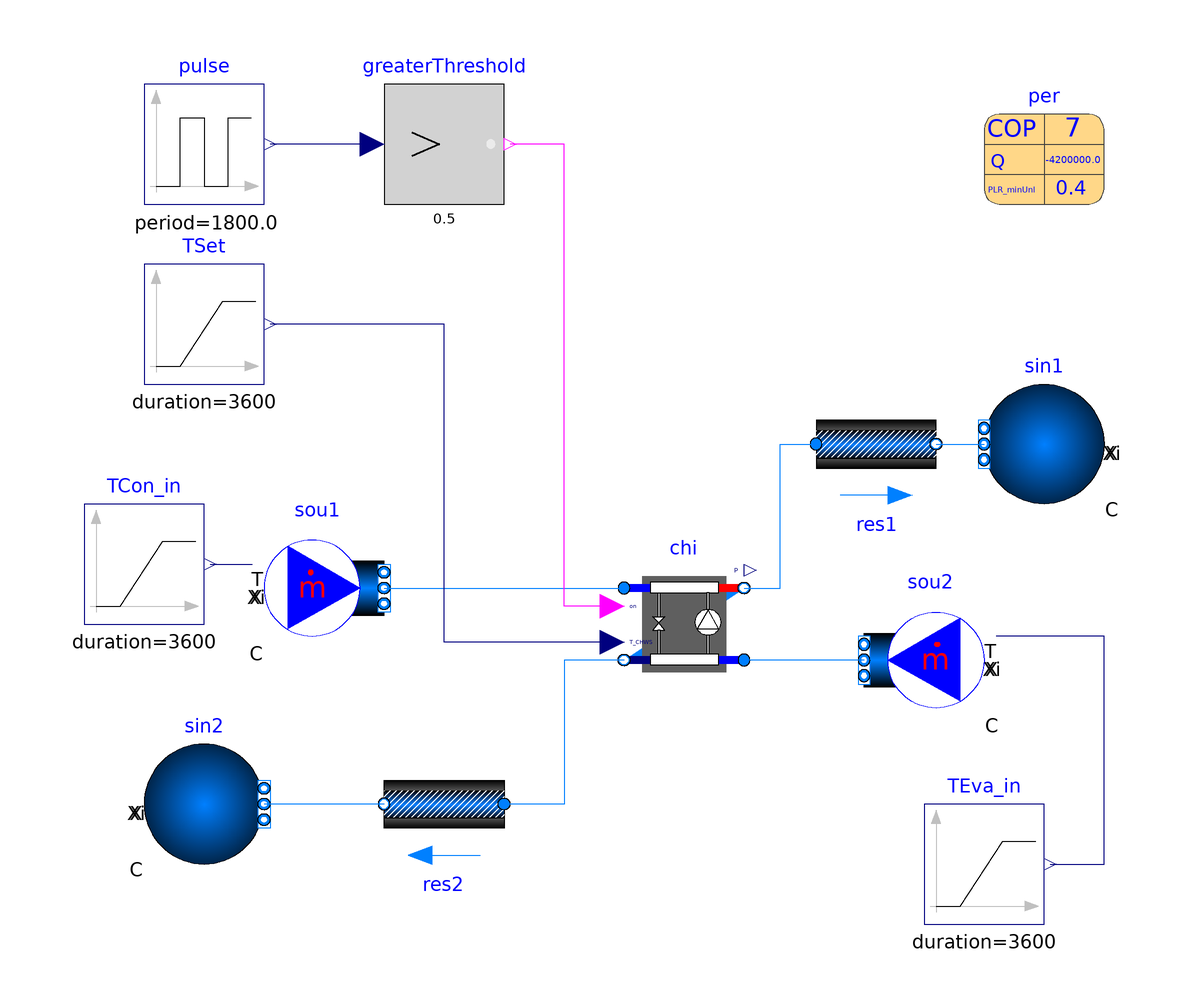

This picture is the connection diagram that the Modelica source below describes through its graphical annotations.

model ChillerV1 "Test model for chiller electric EIR"
  extends Modelica.Icons.Example;
  extends Buildings.Fluid.Chillers.Examples.BaseClasses.PartialElectric(
      P_nominal=-per.QEva_flow_nominal/per.COP_nominal,
      mEva_flow_nominal=per.mEva_flow_nominal,
      mCon_flow_nominal=per.mCon_flow_nominal,
    sou1(nPorts=1),
    sou2(nPorts=1),
    TSet(height=0),
    TCon_in(height=0),
    pulse(period(displayUnit="d") = 864000, startTime(displayUnit="d") = 0));

  parameter
    Buildings.Fluid.Chillers.Data.ElectricEIR.ElectricEIRChiller_McQuay_WSC_471kW_5_89COP_Vanes
    per(
    QEva_flow_nominal=-4.2*1e6,
    COP_nominal=7,
    PLRMax=1,
    PLRMinUnl=0.4,
    capFunT={0.70790824,-0.002006568,-0.00259605,0.030058776,-0.0010564344,
        0.0020457036},
    EIRFunT={0.5605438,-0.01377927,6.57072e-005,0.013219362,0.000268596,-0.0005011308},

    EIRFunPLR={0.17149273,0.58820208,0.23737257}) "Chiller performance data"
    annotation (Placement(transformation(extent={{60,80},{80,100}})));

  Buildings.Fluid.Chillers.ElectricEIR chi(
       redeclare package Medium1 = Medium1,
       redeclare package Medium2 = Medium2,
       per=per,
       energyDynamics=Modelica.Fluid.Types.Dynamics.FixedInitial,
       dp1_nominal=6000,
       dp2_nominal=6000) "Chiller model"
    annotation (Placement(transformation(extent={{0,0},{20,20}})));

equation
  connect(sou1.ports[1], chi.port_a1) annotation (Line(
      points={{-40,16},{0,16}},
      color={0,127,255},
      smooth=Smooth.None));
  connect(chi.port_b1, res1.port_a) annotation (Line(
      points={{20,16},{26,16},{26,40},{32,40}},
      color={0,127,255},
      smooth=Smooth.None));
  connect(sou2.ports[1], chi.port_a2) annotation (Line(
      points={{40,4},{20,4}},
      color={0,127,255},
      smooth=Smooth.None));
  connect(chi.port_b2, res2.port_a) annotation (Line(
      points={{0,4},{-10,4},{-10,-20},{-20,-20}},
      color={0,127,255},
      smooth=Smooth.None));
  connect(chi.on, greaterThreshold.y) annotation (Line(
      points={{-2,13},{-10,13},{-10,90},{-19,90}},
      color={255,0,255},
      smooth=Smooth.None));
  connect(chi.TSet, TSet.y) annotation (Line(
      points={{-2,7},{-30,7},{-30,60},{-59,60}},
      color={0,0,127},
      smooth=Smooth.None));
  annotation (
experiment(Tolerance=1e-6, StopTime=14400),
__Dymola_Commands(file="modelica://Buildings/Resources/Scripts/Dymola/Fluid/Chillers/Examples/ElectricEIR.mos"
        "Simulate and plot"),
    Documentation(info="<html>
<p>
Example that simulates a chiller whose efficiency is computed based on the
condenser entering and evaporator leaving fluid temperature.
A bicubic polynomial is used to compute the chiller part load performance.
</p>
</html>", revisions="<html>
<ul>
<li>
October 13, 2008, by Brandon Hencey:<br/>
First implementation.
</li>
</ul>
</html>"));
end ChillerV1;